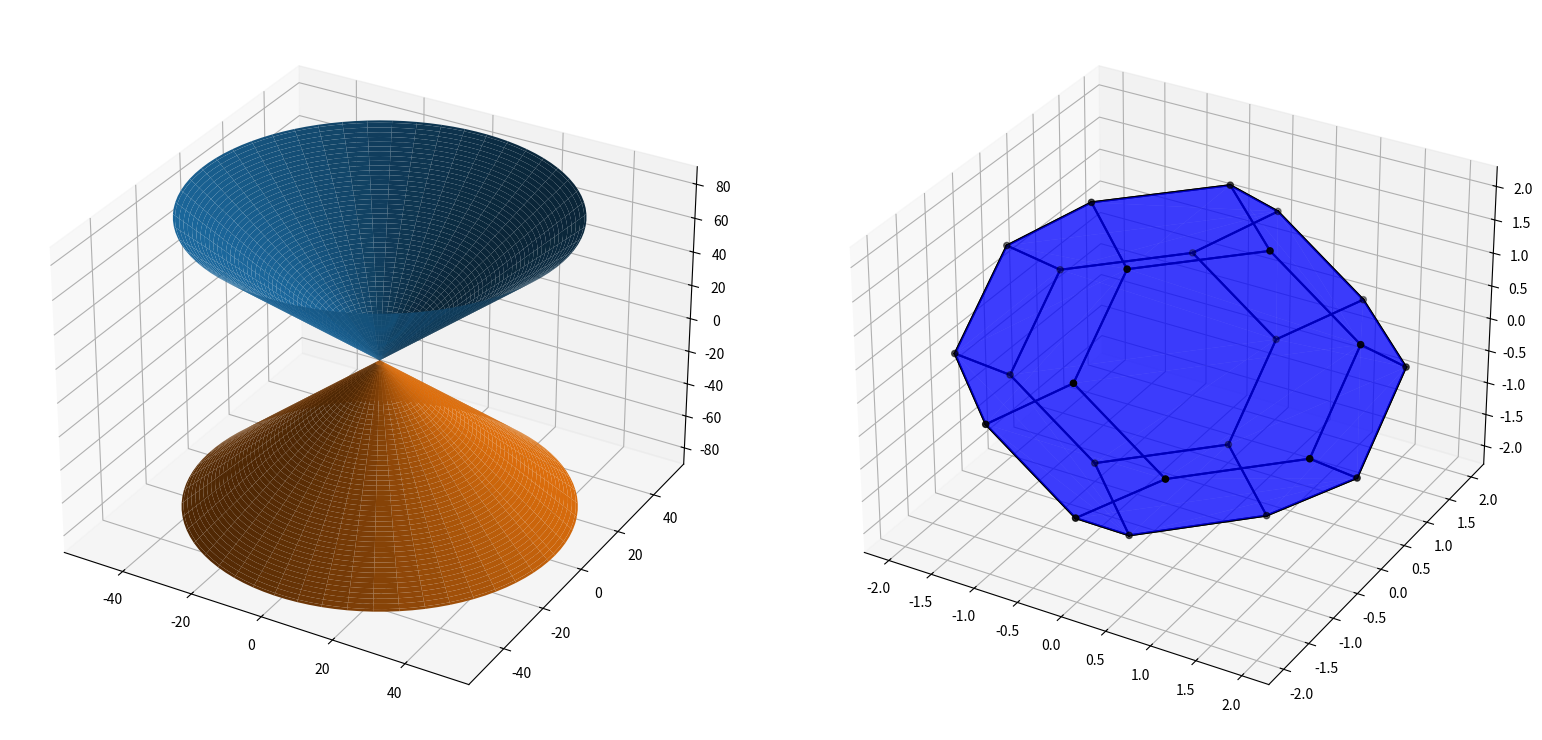

Here is the Python script that generated this plot:
import numpy as np
from matplotlib import pyplot as plt
from mpl_toolkits.mplot3d.art3d import Poly3DCollection

## konus i oktahedron

# konus je radi korijena problematican u kartezijanskom sustavu sa compl. vals
# stoga koristim sferni polarni sustav - konus je definiran funkcijom:
# theta = alfa (konst.)

detail = 100
theta = np.linspace(0,2*np.pi,detail)
phi = np.ones(detail)*np.pi/6

ro = np.linspace(0,100,detail)

theta,ro = np.meshgrid(theta,ro)
x = ro*np.cos(theta) * np.sin(phi)
y = ro*np.sin(theta) * np.sin(phi)
z = ro*np.cos(phi)
z2 = ro*-np.cos(phi)

from mpl_toolkits import mplot3d
from itertools import permutations
from scipy.spatial import ConvexHull,distance


# octahedron
perms = ((0,1,2),(0,1,-2),(0,-1,2),(0,-1,-2))
iters = []
for p0 in perms:
    p = permutations(p0)
    for p1 in p:
        iters.append(p1)
iters = list(sorted(iters))
iters = np.asarray([np.asarray(d) for d in iters])
print(iters)



fig = plt.figure(figsize=(20,8))
ax1 = fig.add_axes((0.1,0.1,0.5,0.9),projection="3d")
ax2 = fig.add_axes((0.5,0.1,0.5,0.9),projection="3d")
ax1.plot_surface(x,y,z)
ax1.plot_surface(x,y,z2)

hull = ConvexHull(iters)
for s in hull.simplices:
    tri = Poly3DCollection([iters[s]])
    tri.set_color("b")
    tri.set_alpha(0.5)
    tri.set_edgecolor("none")
    ax2.add_collection3d(tri)
    edges = []
    distances = sorted([(distance.euclidean(iters[s[0]],iters[s[1]]),(s[0],s[1])),
                        (distance.euclidean(iters[s[1]],iters[s[2]]),(s[1],s[2])),
                        (distance.euclidean(iters[s[0]],iters[s[2]]),(s[2],s[0]))])
    mind = distances[0][0]
    edges.append(distances[0][1])
    if distances[1][0] == mind:
        edges.append(distances[1][1])
    for v0, v1 in edges:
        ax2.plot3D(xs=[iters[v0, 0],iters[v1, 0]],
                 ys=[iters[v0, 1],iters[v1, 1]],
                 zs=[iters[v0, 2],iters[v1, 2]],
                 color='k')





ax2.scatter(iters[:,0],iters[:,1],iters[:,2],color="k")


fig.show()
